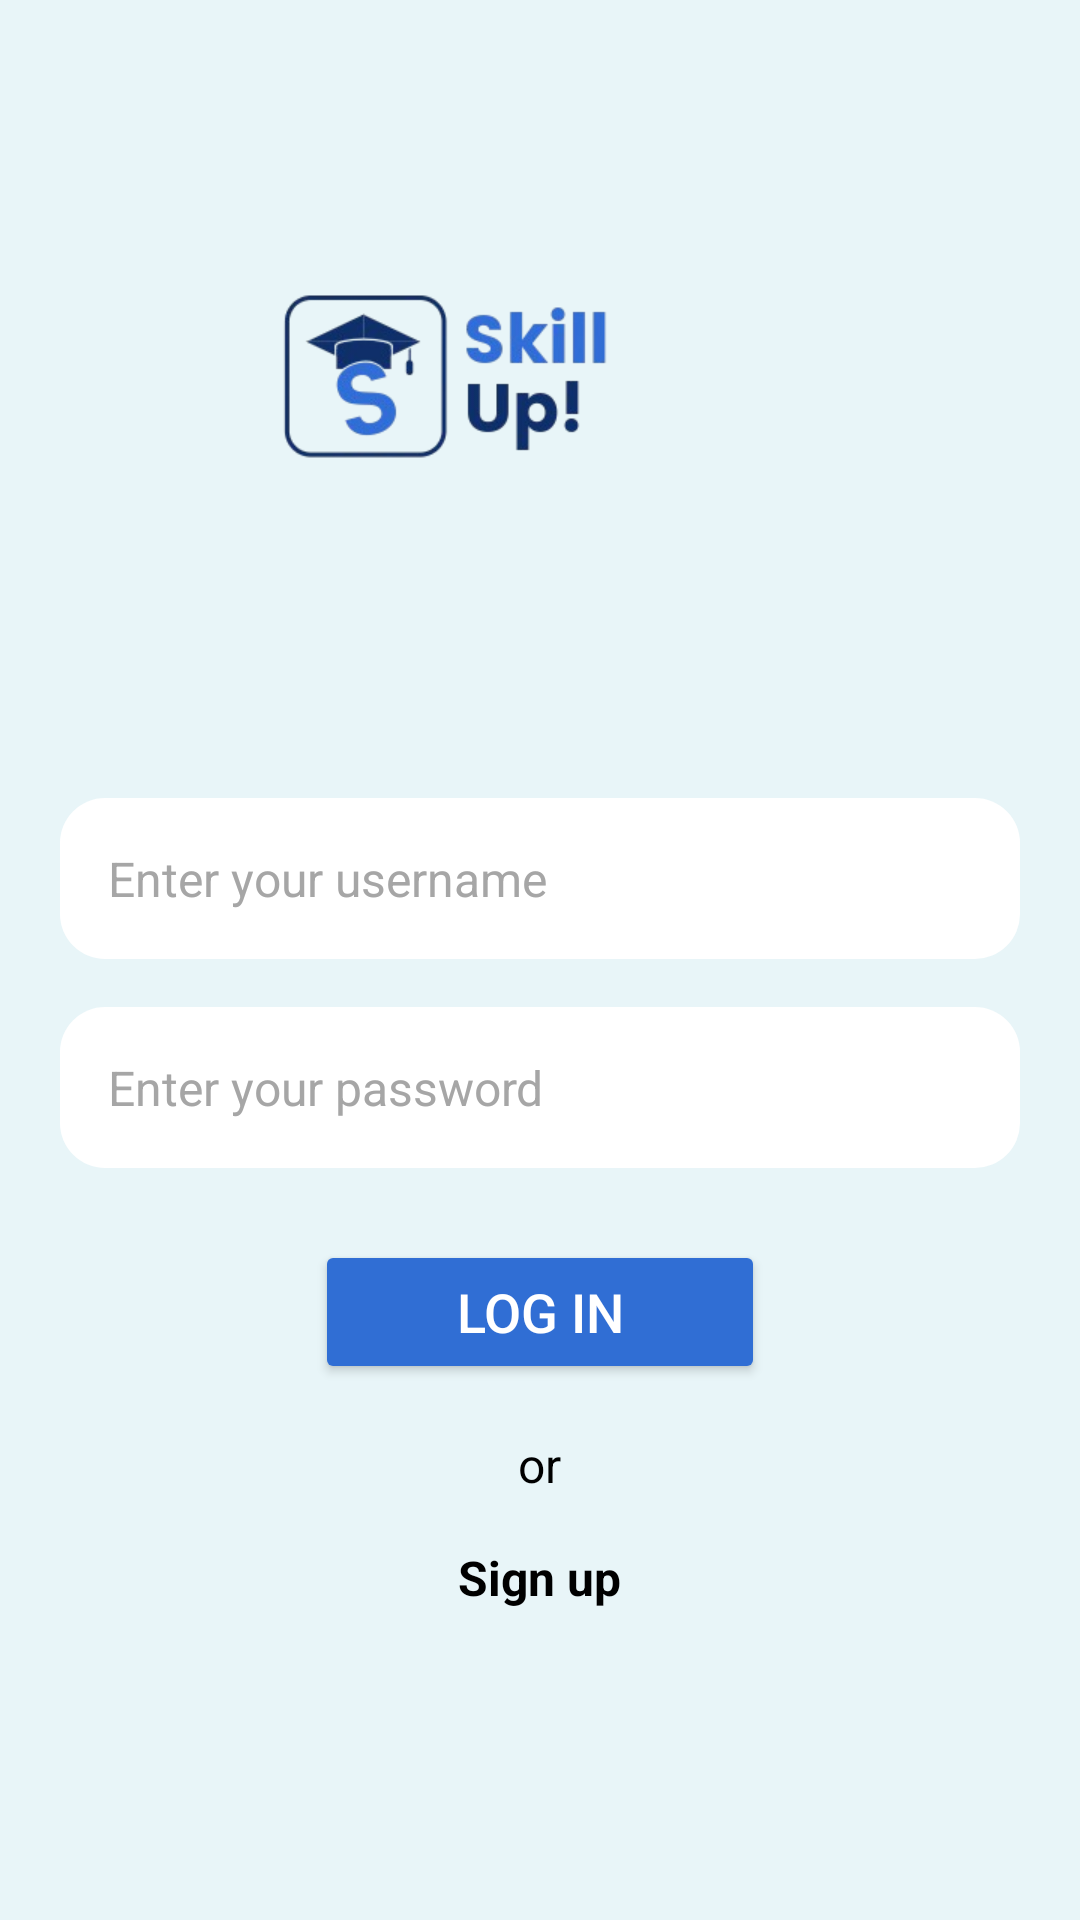

The Android layout XML behind this screen, and the referenced resources:
<!-- AndroidManifest.xml: application theme Theme.SkillUp -->
<!-- res/layout/activity_main.xml -->
<?xml version="1.0" encoding="utf-8"?>
<LinearLayout
    xmlns:android="http://schemas.android.com/apk/res/android"
    android:id="@+id/main"
    android:layout_width="match_parent"
    android:layout_height="match_parent"
    android:orientation="vertical"
    android:gravity="center_horizontal"
    android:background="@color/main_color"
    android:paddingStart="16dp"
    android:paddingEnd="16dp">

    
<ImageView
android:id="@+id/login_logo"
android:layout_width="wrap_content"
android:layout_height="250dp"
android:scaleType="centerInside"
android:src="@drawable/app_logo" />

    
<EditText
android:id="@+id/username_edittext"
android:layout_width="320dp"
android:layout_height="wrap_content"
android:layout_marginTop="16dp"
android:background="@drawable/custome_edittext"
android:hint="@string/enter_your_username"
android:inputType="text"
android:padding="16dp"
android:textColorHint="#A6A6A6"
android:textSize="16sp" />

    
<EditText
android:id="@+id/password"
android:layout_width="320dp"
android:layout_height="wrap_content"
android:layout_marginTop="16dp"
android:background="@drawable/custome_edittext"
android:hint="@string/enter_your_password"
android:inputType="textPassword"
android:padding="16dp"
android:textColorHint="#A6A6A6"
android:textSize="16sp" />

    
<Button
android:id="@+id/login_button"
android:layout_width="150dp"
android:layout_height="wrap_content"
android:layout_marginTop="24dp"
android:backgroundTint="@color/button_color"
android:text="@string/log_in"
android:textColor="@android:color/white"
android:textSize="18sp" />

    
<TextView
android:layout_width="wrap_content"
android:layout_height="wrap_content"
android:layout_marginTop="16dp"
android:text="@string/or"
android:textSize="16sp"
android:textColor="@android:color/black" />

    
<TextView
android:id="@+id/signup_text"
android:layout_width="wrap_content"
android:layout_height="wrap_content"
android:layout_marginTop="16dp"
android:text="@string/sign_up_text"
android:textSize="16sp"
android:textColor="@android:color/black"
android:textStyle="bold"
android:onClick="onSignUpClick" />
    </LinearLayout>
<!-- resources referenced by this layout -->
<resources>
  <color name="button_color">#306ED4</color>
  <color name="main_color">#E8F5F8</color>
  <!-- drawable app_logo: png bitmap (drawable, 30171 bytes) -->
  <!-- drawable custome_edittext (drawable) -->
  <shape xmlns:android="http://schemas.android.com/apk/res/android">
      
      <corners android:radius="15dp" />
  
      
      <solid android:color="#FFFFFF" />
  
  
      <padding
          android:left="10dp"
          android:right="10dp"
          android:top="10dp"
          android:bottom="10dp" />
  </shape>
  <string name="enter_your_password">Enter your password</string>
  <string name="enter_your_username">Enter your username</string>
  <string name="log_in">Log in</string>
  <string name="or">or</string>
  <string name="sign_up_text">Sign up</string>
  <style name="Theme.SkillUp" parent="Base.Theme.SkillUp" />
  <style name="Base.Theme.SkillUp" parent="Theme.Material3.DayNight.NoActionBar">
          
          
      </style>
</resources>
